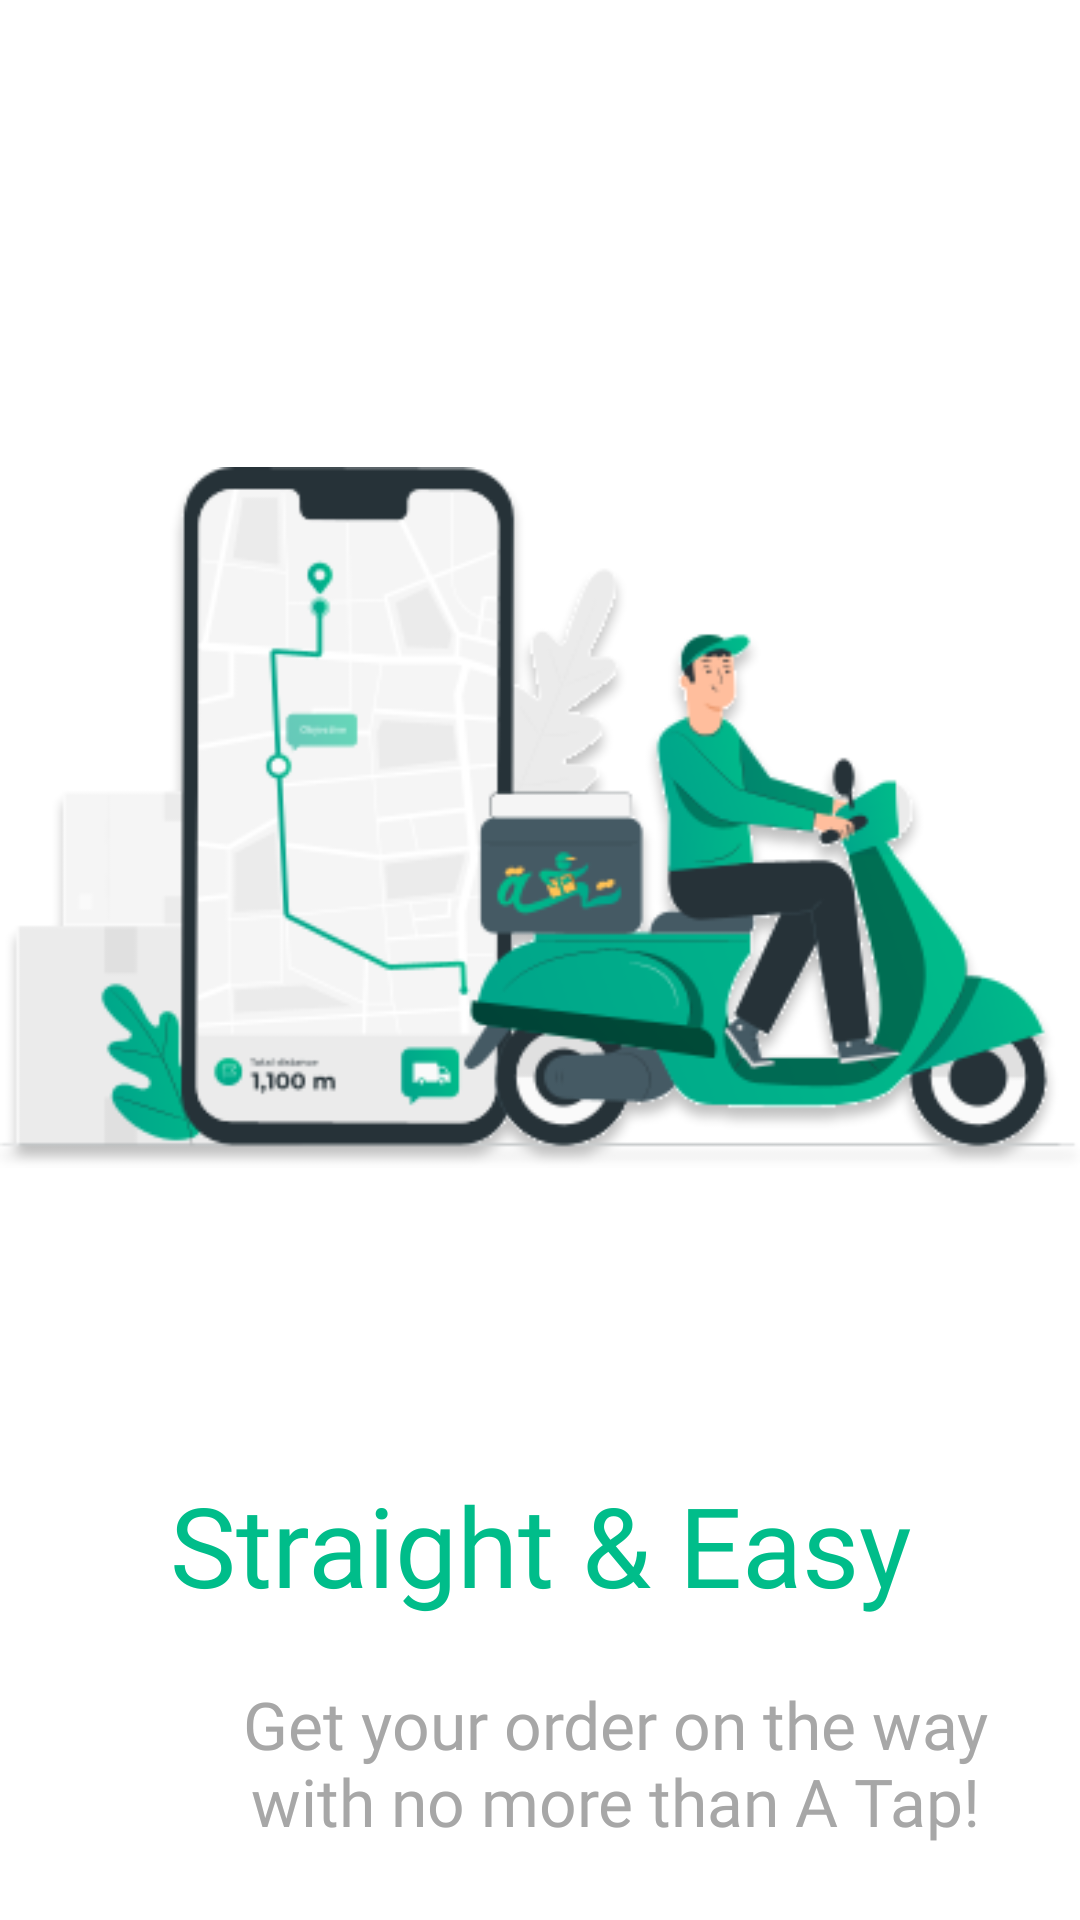

Android layout source for this screen:
<!-- AndroidManifest.xml: application theme Theme.TAkkAH_AN -->
<!-- res/layout/activity_onbording3.xml -->
<?xml version="1.0" encoding="utf-8"?>
<FrameLayout xmlns:android="http://schemas.android.com/apk/res/android"
    xmlns:tools="http://schemas.android.com/tools"
    android:layout_width="match_parent"
    android:layout_height="match_parent"
    tools:context=".onbording3"
    android:background="@color/white">

    <FrameLayout
        android:layout_width="match_parent"
        android:layout_height="match_parent"
        android:fitsSystemWindows="true">


        <ImageView
            android:id="@+id/fullscreen_content"
            android:layout_width="match_parent"
            android:layout_height="wrap_content"
            android:layout_marginTop="145dp"
            android:src="@drawable/onboarding3"
            android:keepScreenOn="true"
            android:textStyle="bold" />

        <TextView
            android:id="@+id/onboarding1"
            android:layout_width="match_parent"
            android:layout_height="wrap_content"
            android:layout_marginTop="490dp"
            android:fontFamily="@font/dosis"
            android:gravity="center"
            android:keepScreenOn="true"
            android:lineHeight="16dp"
            android:text="Straight &amp; Easy"
            android:textColor="@color/green"
            android:textSize="37sp"
            android:textStyle="normal" />

        <TextView
            android:id="@+id/onBoardingDetails"
            android:layout_width="280dp"
            android:layout_height="wrap_content"
            android:layout_marginTop="560dp"
            android:gravity="center"
            android:keepScreenOn="true"
            android:text="Get your order on the way with no more than A Tap!"
            android:textColor="@color/gray"
            android:textSize="22sp"
            android:layout_marginStart="65dp"
            android:layout_marginEnd="65dp"
            android:fontFamily="@font/dosis"
            android:textStyle="normal" />

        <TextView
            android:id="@+id/skipped"
            android:layout_width="wrap_content"
            android:layout_height="wrap_content"
            android:layout_marginTop="740dp"
            android:layout_gravity="left"
            android:keepScreenOn="true"
            android:text="Skip"
            android:textColor="@color/green"
            android:textSize="22sp"
            android:layout_marginStart="30dp"
            android:layout_marginEnd="30dp"
            android:fontFamily="@font/dosis"
            android:textStyle="normal" />

        <TextView
            android:id="@+id/next"
            android:layout_width="wrap_content"
            android:layout_height="wrap_content"
            android:layout_marginTop="740dp"
            android:layout_gravity="end"
            android:keepScreenOn="true"
            android:text="Next"
            android:textColor="@color/green"
            android:textSize="22sp"
            android:layout_marginStart="30dp"
            android:layout_marginEnd="30dp"
            android:fontFamily="@font/dosis"
            android:textStyle="normal" />


    </FrameLayout>

</FrameLayout>
<!-- resources referenced by this layout -->
<resources>
  <color name="gray">#a7a7a7</color>
  <color name="green">#00BD8A</color>
  <color name="white">#FFFFFFFF</color>
  <!-- drawable onboarding3: png bitmap (drawable, 45176 bytes) -->
  <style name="Theme.TAkkAH_AN" parent="Theme.MaterialComponents.DayNight.NoActionBar">
          
          <item name="colorPrimary">@color/green</item>
          <item name="colorPrimaryVariant">@color/button_green</item>
          <item name="colorOnPrimary">@color/white</item>
          
          <item name="colorSecondary">@color/teal_200</item>
          <item name="colorSecondaryVariant">@color/teal_700</item>
          <item name="colorOnSecondary">@color/black</item>
          
          <item name="android:statusBarColor">?attr/colorPrimaryVariant</item>
          
      </style>
  <color name="button_green">#00B38A</color>
  <color name="teal_200">#FF03DAC5</color>
  <color name="teal_700">#FF018786</color>
  <color name="black">#FF000000</color>
</resources>
